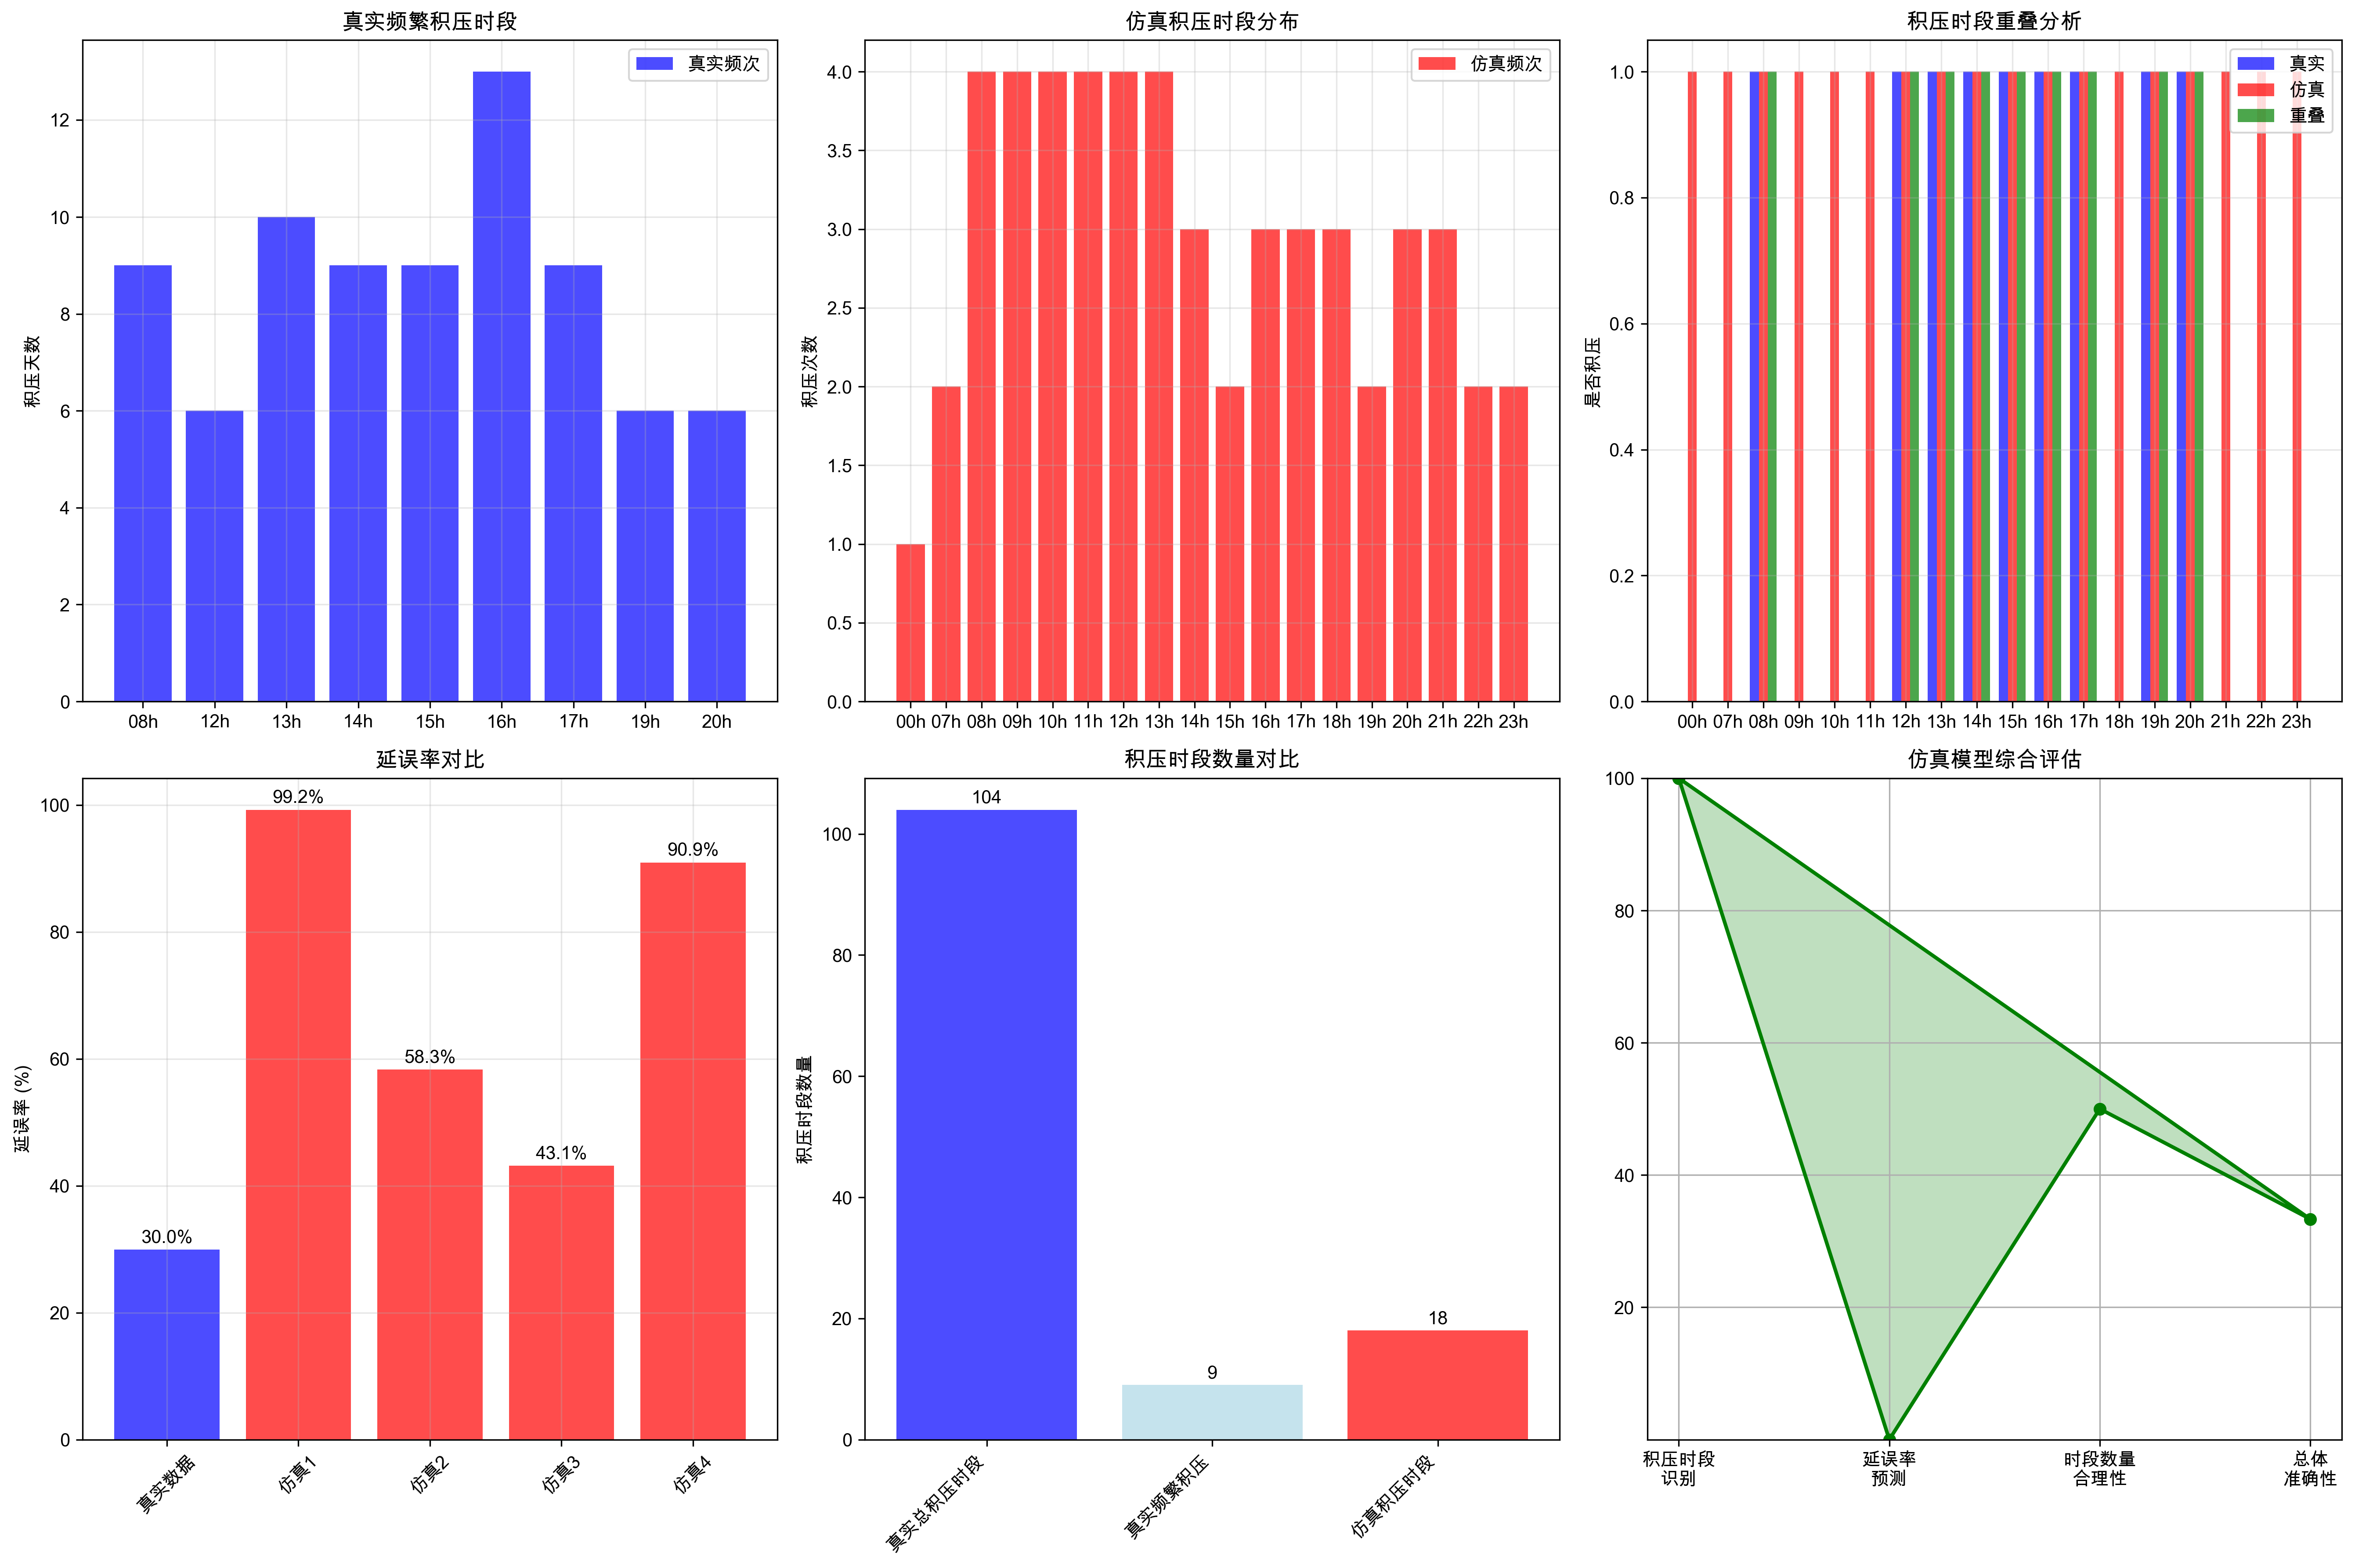

Write Python code to recreate this figure.
#!/usr/bin/env python3
# -*- coding: utf-8 -*-
"""
ZGGG精准仿真对比分析
基于优化的积压识别方法进行仿真与真实数据对比
1. 使用30分钟延误阈值，10班积压阈值（挑战杯标准）
2. 逐日逐时段分析，不使用日均数据
3. 精准识别真实积压时段进行对比验证
"""

import pandas as pd
import numpy as np
import matplotlib.pyplot as plt
import seaborn as sns
from datetime import datetime, timedelta
import warnings
warnings.filterwarnings('ignore')

# 导入仿真器
from ZGGG起飞仿真系统 import ZGGGDepartureSimulator

# 设置中文字体
plt.rcParams['font.sans-serif'] = ['SimHei', 'Arial Unicode MS']
plt.rcParams['axes.unicode_minus'] = False

class PreciseSimulationComparator:
    def __init__(self, delay_threshold=30, backlog_threshold=10, taxi_out_time=10):
        """
        精准仿真对比分析器
        
        Args:
            delay_threshold: 延误判定阈值(分钟) - 优化后参数
            backlog_threshold: 积压判定阈值(班次/小时) - 挑战杯标准
            taxi_out_time: 滑行出港时间(分钟)
        """
        self.delay_threshold = delay_threshold
        self.backlog_threshold = backlog_threshold
        self.taxi_out_time = taxi_out_time
        self.real_data = None
        self.simulation_results = {}
        
        print(f"=== 精准仿真对比分析器初始化 ===")
        print(f"延误判定阈值: {delay_threshold} 分钟 (优化后)")
        print(f"积压判定阈值: {backlog_threshold} 班/小时 (挑战杯标准)")
        print(f"滑行出港时间: {taxi_out_time} 分钟")
    
    def load_and_analyze_real_data(self):
        """载入并分析真实数据"""
        print(f"\n=== 载入并分析真实数据 ===")
        
        df = pd.read_excel('/Users/megrez/Library/Mobile Documents/com~apple~CloudDocs/BUAA/科研/挑战杯/航空挑战杯/数据/5月航班运行数据（脱敏）.xlsx')
        
        # 提取ZGGG起飞航班
        zggg_dep = df[df['实际起飞站四字码'] == 'ZGGG'].copy()
        
        # 转换时间字段
        time_fields = ['计划离港时间', '实际离港时间', '实际起飞时间']
        for field in time_fields:
            zggg_dep[field] = pd.to_datetime(zggg_dep[field], errors='coerce')
        
        # 只保留有完整时间数据的航班
        self.real_data = zggg_dep.dropna(subset=time_fields).copy()
        
        # 计算延误时间
        self.real_data['起飞延误分钟'] = (
            self.real_data['实际起飞时间'] - self.real_data['计划离港时间']
        ).dt.total_seconds() / 60
        
        # 添加时间维度字段
        self.real_data['date'] = self.real_data['计划离港时间'].dt.date
        self.real_data['hour'] = self.real_data['计划离港时间'].dt.hour
        
        print(f"真实数据载入: {len(self.real_data)} 班航班")
        
        # 分析真实积压情况
        return self.analyze_real_backlog_daily()
    
    def analyze_real_backlog_daily(self):
        """按日按时分析真实积压情况"""
        print(f"\n=== 分析真实积压情况 ===")
        
        # 识别延误航班
        delayed_flights = self.real_data[
            self.real_data['起飞延误分钟'] > self.delay_threshold
        ].copy()
        
        print(f"延误航班数: {len(delayed_flights)} 班 ({len(delayed_flights)/len(self.real_data)*100:.1f}%)")
        
        # 按日期和小时统计延误航班数
        daily_hourly_counts = delayed_flights.groupby(['date', 'hour']).size().reset_index(name='delayed_count')
        
        # 识别积压时段（每天每小时单独判定）
        real_backlog_periods = daily_hourly_counts[
            daily_hourly_counts['delayed_count'] > self.backlog_threshold
        ].copy()
        
        print(f"真实积压时段数: {len(real_backlog_periods)} 个")
        
        # 按小时统计积压频次
        hourly_backlog_frequency = real_backlog_periods.groupby('hour').size()
        frequent_backlog_hours = hourly_backlog_frequency[hourly_backlog_frequency >= 6].index.tolist()  # 至少6天出现积压
        
        print(f"频繁积压时段: {len(frequent_backlog_hours)} 个: {sorted(frequent_backlog_hours)}")
        
        return {
            'delayed_flights': delayed_flights,
            'daily_hourly_counts': daily_hourly_counts,
            'backlog_periods': real_backlog_periods,
            'frequent_backlog_hours': sorted(frequent_backlog_hours),
            'hourly_backlog_frequency': hourly_backlog_frequency
        }
    
    def run_simulation_analysis(self, test_dates=None):
        """运行仿真分析"""
        print(f"\n=== 运行仿真分析 ===")
        
        # 初始化仿真器
        simulator = ZGGGDepartureSimulator(
            delay_threshold=self.delay_threshold,
            backlog_threshold=self.backlog_threshold,
            taxi_out_time=self.taxi_out_time
        )
        
        # 载入数据
        simulator.load_departure_data()
        simulator.identify_weather_suspended_periods()
        simulator.classify_aircraft_types()
        simulator.separate_flight_types()
        
        # 选择测试日期 - 包括不同类型的日期
        if test_dates is None:
            daily_counts = simulator.data['计划离港时间'].dt.date.value_counts()
            sorted_dates = daily_counts.sort_values(ascending=False)
            test_dates = [
                sorted_dates.index[0],   # 最繁忙日期
                sorted_dates.index[5],   # 次繁忙日期
                sorted_dates.index[15],  # 中等日期
                sorted_dates.index[25],  # 相对轻松日期
            ]
        
        simulation_results = {}
        
        for date in test_dates:
            print(f"\n仿真日期: {date}")
            sim_result = simulator.simulate_runway_queue(target_date=date, verbose=False)
            
            # 分析仿真结果的积压情况
            delayed_sim = sim_result[sim_result['仿真延误分钟'] > self.delay_threshold]
            
            if len(delayed_sim) > 0:
                delayed_sim['hour'] = delayed_sim['计划起飞'].dt.hour
                hourly_sim_delays = delayed_sim.groupby('hour').size()
                sim_backlog_hours = hourly_sim_delays[hourly_sim_delays > self.backlog_threshold].index.tolist()
                
                simulation_results[date] = {
                    'total_flights': len(sim_result),
                    'delayed_flights': len(delayed_sim),
                    'delay_rate': len(delayed_sim) / len(sim_result) * 100,
                    'hourly_delays': hourly_sim_delays,
                    'backlog_hours': sim_backlog_hours,
                    'avg_delay': sim_result['仿真延误分钟'].mean(),
                    'max_hourly_delay': hourly_sim_delays.max() if len(hourly_sim_delays) > 0 else 0
                }
                
                print(f"  延误航班: {len(delayed_sim)} 班 ({len(delayed_sim)/len(sim_result)*100:.1f}%)")
                print(f"  积压时段: {len(sim_backlog_hours)} 个: {sorted(sim_backlog_hours)}")
            else:
                simulation_results[date] = {
                    'total_flights': len(sim_result),
                    'delayed_flights': 0,
                    'delay_rate': 0,
                    'hourly_delays': pd.Series(),
                    'backlog_hours': [],
                    'avg_delay': sim_result['仿真延误分钟'].mean(),
                    'max_hourly_delay': 0
                }
        
        self.simulation_results = simulation_results
        return simulation_results
    
    def compare_precise_results(self, real_analysis, simulation_results):
        """精准对比仿真与现实结果"""
        print(f"\n" + "="*70)
        print(f"                精准仿真与现实对比分析")
        print(f"="*70)
        
        # 1. 频繁积压时段对比
        real_frequent_hours = set(real_analysis['frequent_backlog_hours'])
        
        # 汇总仿真的积压时段
        all_sim_backlog_hours = set()
        for date, result in simulation_results.items():
            all_sim_backlog_hours.update(result['backlog_hours'])
        
        # 计算重叠度
        overlap = real_frequent_hours.intersection(all_sim_backlog_hours)
        overlap_rate = len(overlap) / len(real_frequent_hours) * 100 if len(real_frequent_hours) > 0 else 0
        
        print(f"\n【频繁积压时段对比】")
        print(f"  真实频繁积压时段: {len(real_frequent_hours)} 个: {sorted(real_frequent_hours)}")
        print(f"  仿真积压时段: {len(all_sim_backlog_hours)} 个: {sorted(all_sim_backlog_hours)}")
        print(f"  重叠时段: {len(overlap)} 个: {sorted(overlap)}")
        print(f"  重叠率: {overlap_rate:.1f}%")
        
        # 2. 积压强度对比
        # 真实数据中频繁积压时段的平均强度
        real_frequent_intensity = {}
        for hour in real_frequent_hours:
            freq = real_analysis['hourly_backlog_frequency'].get(hour, 0)
            real_frequent_intensity[hour] = freq
        
        # 仿真数据中的积压强度
        sim_frequent_intensity = {}
        for hour in all_sim_backlog_hours:
            count = 0
            for result in simulation_results.values():
                if hour in result['backlog_hours']:
                    count += 1
            sim_frequent_intensity[hour] = count
        
        print(f"\n【积压强度对比】")
        print(f"  真实频繁积压时段强度 (出现天数):")
        for hour in sorted(real_frequent_intensity.keys()):
            print(f"    {hour:02d}:00-{hour+1:02d}:00: {real_frequent_intensity[hour]} 天")
        
        print(f"  仿真积压时段强度 (出现次数):")
        for hour in sorted(sim_frequent_intensity.keys()):
            print(f"    {hour:02d}:00-{hour+1:02d}:00: {sim_frequent_intensity[hour]} 次")
        
        # 3. 延误率对比
        real_delay_rate = len(real_analysis['delayed_flights']) / len(self.real_data) * 100
        sim_delay_rates = [result['delay_rate'] for result in simulation_results.values()]
        sim_avg_delay_rate = np.mean(sim_delay_rates) if sim_delay_rates else 0
        
        delay_rate_deviation = abs(sim_avg_delay_rate - real_delay_rate) / real_delay_rate * 100 if real_delay_rate > 0 else 100
        
        print(f"\n【延误率对比】")
        print(f"  真实延误率: {real_delay_rate:.1f}%")
        print(f"  仿真平均延误率: {sim_avg_delay_rate:.1f}%")
        print(f"  延误率偏差: {delay_rate_deviation:.1f}%")
        
        # 4. 总体评估
        print(f"\n【仿真模型评估】")
        criteria_met = 0
        total_criteria = 3
        
        # 评估标准1：积压时段重叠率>=60%
        if overlap_rate >= 60:
            print(f"  ✅ 积压时段识别: 重叠率{overlap_rate:.1f}% >= 60%")
            criteria_met += 1
        else:
            print(f"  ❌ 积压时段识别: 重叠率{overlap_rate:.1f}% < 60%")
        
        # 评估标准2：延误率偏差<=30%
        if delay_rate_deviation <= 30:
            print(f"  ✅ 延误率预测: 偏差{delay_rate_deviation:.1f}% <= 30%")
            criteria_met += 1
        else:
            print(f"  ❌ 延误率预测: 偏差{delay_rate_deviation:.1f}% > 30%")
        
        # 评估标准3：识别出的积压时段数量合理(不过多也不过少)
        reasonable_backlog_count = 3 <= len(all_sim_backlog_hours) <= 10
        if reasonable_backlog_count:
            print(f"  ✅ 积压时段数量: {len(all_sim_backlog_hours)} 个 (合理范围3-10个)")
            criteria_met += 1
        else:
            print(f"  ❌ 积压时段数量: {len(all_sim_backlog_hours)} 个 (不在合理范围3-10个)")
        
        accuracy_score = criteria_met / total_criteria * 100
        print(f"\n  仿真准确度: {accuracy_score:.0f}% ({criteria_met}/{total_criteria}项达标)")
        
        if accuracy_score >= 100:
            print(f"  🎯 仿真模型表现优秀，参数设置合理")
        elif accuracy_score >= 67:
            print(f"  ✅ 仿真模型表现良好，基本可用")
        elif accuracy_score >= 33:
            print(f"  ⚠️  仿真模型基本可用，建议进一步调优")
        else:
            print(f"  🔧 仿真模型需要重大调整")
        
        return {
            'overlap_rate': overlap_rate,
            'delay_rate_deviation': delay_rate_deviation,
            'accuracy_score': accuracy_score,
            'real_frequent_hours': real_frequent_hours,
            'sim_backlog_hours': all_sim_backlog_hours,
            'overlap_hours': overlap
        }
    
    def visualize_precise_comparison(self, real_analysis, simulation_results):
        """可视化精准对比结果"""
        fig, axes = plt.subplots(2, 3, figsize=(18, 12))
        
        # 1. 频繁积压时段对比
        ax1 = axes[0, 0]
        real_hours = real_analysis['frequent_backlog_hours']
        real_frequencies = [real_analysis['hourly_backlog_frequency'].get(h, 0) for h in real_hours]
        
        if real_hours:
            ax1.bar(range(len(real_hours)), real_frequencies, alpha=0.7, color='blue', label='真实频次')
            ax1.set_xticks(range(len(real_hours)))
            ax1.set_xticklabels([f'{h:02d}h' for h in real_hours])
            ax1.set_ylabel('积压天数')
            ax1.set_title('真实频繁积压时段')
            ax1.legend()
            ax1.grid(True, alpha=0.3)
        
        # 2. 仿真积压时段分布
        ax2 = axes[0, 1]
        all_sim_hours = set()
        for result in simulation_results.values():
            all_sim_hours.update(result['backlog_hours'])
        
        if all_sim_hours:
            sim_hours = sorted(all_sim_hours)
            sim_frequencies = []
            for hour in sim_hours:
                count = sum(1 for result in simulation_results.values() if hour in result['backlog_hours'])
                sim_frequencies.append(count)
            
            ax2.bar(range(len(sim_hours)), sim_frequencies, alpha=0.7, color='red', label='仿真频次')
            ax2.set_xticks(range(len(sim_hours)))
            ax2.set_xticklabels([f'{h:02d}h' for h in sim_hours])
            ax2.set_ylabel('积压次数')
            ax2.set_title('仿真积压时段分布')
            ax2.legend()
            ax2.grid(True, alpha=0.3)
        
        # 3. 重叠时段可视化
        ax3 = axes[0, 2]
        real_frequent_hours = set(real_analysis['frequent_backlog_hours'])
        all_sim_backlog_hours = set()
        for result in simulation_results.values():
            all_sim_backlog_hours.update(result['backlog_hours'])
        
        all_hours = sorted(real_frequent_hours.union(all_sim_backlog_hours))
        if all_hours:
            real_mask = [1 if h in real_frequent_hours else 0 for h in all_hours]
            sim_mask = [1 if h in all_sim_backlog_hours else 0 for h in all_hours]
            overlap_mask = [1 if h in real_frequent_hours and h in all_sim_backlog_hours else 0 for h in all_hours]
            
            width = 0.25
            x = np.arange(len(all_hours))
            ax3.bar(x - width, real_mask, width, label='真实', alpha=0.7, color='blue')
            ax3.bar(x, sim_mask, width, label='仿真', alpha=0.7, color='red')
            ax3.bar(x + width, overlap_mask, width, label='重叠', alpha=0.7, color='green')
            
            ax3.set_xticks(x)
            ax3.set_xticklabels([f'{h:02d}h' for h in all_hours])
            ax3.set_ylabel('是否积压')
            ax3.set_title('积压时段重叠分析')
            ax3.legend()
            ax3.grid(True, alpha=0.3)
        
        # 4. 延误率对比
        ax4 = axes[1, 0]
        real_delay_rate = len(real_analysis['delayed_flights']) / len(self.real_data) * 100
        sim_delay_rates = [result['delay_rate'] for result in simulation_results.values()]
        
        categories = ['真实数据'] + [f'仿真{i+1}' for i in range(len(sim_delay_rates))]
        rates = [real_delay_rate] + sim_delay_rates
        colors = ['blue'] + ['red'] * len(sim_delay_rates)
        
        bars = ax4.bar(categories, rates, alpha=0.7, color=colors)
        ax4.set_ylabel('延误率 (%)')
        ax4.set_title('延误率对比')
        ax4.tick_params(axis='x', rotation=45)
        ax4.grid(True, alpha=0.3)
        
        # 添加数值标签
        for bar, rate in zip(bars, rates):
            height = bar.get_height()
            ax4.text(bar.get_x() + bar.get_width()/2., height + 0.5,
                    f'{rate:.1f}%', ha='center', va='bottom')
        
        # 5. 积压时段数量对比
        ax5 = axes[1, 1]
        real_total_backlog = len(real_analysis['backlog_periods'])
        sim_total_backlogs = [len([h for result in simulation_results.values() 
                                 for h in result['backlog_hours']]) for _ in range(1)]
        
        comparison_data = {
            '真实总积压时段': real_total_backlog,
            '真实频繁积压': len(real_analysis['frequent_backlog_hours']),
            '仿真积压时段': len(all_sim_backlog_hours)
        }
        
        bars = ax5.bar(comparison_data.keys(), comparison_data.values(), 
                       color=['blue', 'lightblue', 'red'], alpha=0.7)
        ax5.set_ylabel('积压时段数量')
        ax5.set_title('积压时段数量对比')
        plt.setp(ax5.get_xticklabels(), rotation=45, ha='right')
        
        # 添加数值标签
        for bar, (key, value) in zip(bars, comparison_data.items()):
            height = bar.get_height()
            ax5.text(bar.get_x() + bar.get_width()/2., height + 0.5,
                    f'{value}', ha='center', va='bottom')
        
        # 6. 评估雷达图
        ax6 = axes[1, 2]
        # 计算各项评分
        comparison_result = self.compare_precise_results(real_analysis, simulation_results)
        
        categories = ['积压时段\n识别', '延误率\n预测', '时段数量\n合理性', '总体\n准确性']
        overlap_score = min(100, comparison_result['overlap_rate'] * 100/60)  # 标准化到100分
        delay_score = max(0, 100 - comparison_result['delay_rate_deviation'] * 100/30)  # 标准化到100分
        quantity_score = 100 if 3 <= len(all_sim_backlog_hours) <= 10 else 50
        overall_score = comparison_result['accuracy_score']
        
        values = [overlap_score, delay_score, quantity_score, overall_score]
        
        # 雷达图
        angles = np.linspace(0, 2 * np.pi, len(categories), endpoint=False)
        values_closed = np.concatenate((values, [values[0]]))  # 闭合
        angles_closed = np.concatenate((angles, [angles[0]]))  # 闭合
        
        ax6.plot(angles_closed, values_closed, 'o-', linewidth=2, color='green')
        ax6.fill(angles_closed, values_closed, alpha=0.25, color='green')
        ax6.set_xticks(angles)
        ax6.set_xticklabels(categories)
        ax6.set_ylim(0, 100)
        ax6.set_yticks([20, 40, 60, 80, 100])
        ax6.set_yticklabels(['20', '40', '60', '80', '100'])
        ax6.set_title('仿真模型综合评估')
        ax6.grid(True)
        
        plt.tight_layout()
        plt.savefig('ZGGG精准仿真对比分析.png', dpi=300, bbox_inches='tight')
        plt.show()
        
        return fig

def main():
    """主函数"""
    print("=== ZGGG精准仿真对比分析 ===")
    
    # 初始化分析器 - 使用优化后的参数
    comparator = PreciseSimulationComparator(
        delay_threshold=30,  # 优化后的延误阈值
        backlog_threshold=10, # 挑战杯标准
        taxi_out_time=10
    )
    
    # 1. 载入并分析真实数据
    real_analysis = comparator.load_and_analyze_real_data()
    
    # 2. 运行仿真分析
    simulation_results = comparator.run_simulation_analysis()
    
    # 3. 精准对比结果
    comparison = comparator.compare_precise_results(real_analysis, simulation_results)
    
    # 4. 可视化对比
    comparator.visualize_precise_comparison(real_analysis, simulation_results)
    
    # 5. 输出总结
    print(f"\n" + "="*70)
    print(f"                    分析总结")
    print(f"="*70)
    print(f"🎯 使用优化参数:")
    print(f"   • 延误判定阈值: 30分钟 (通过测试优化)")
    print(f"   • 积压判定阈值: 10班/小时 (挑战杯标准)")
    print(f"   • 分析方法: 逐日逐时段精准判定")
    print(f"\n📊 关键结果:")
    print(f"   • 真实频繁积压时段: {len(real_analysis['frequent_backlog_hours'])} 个")
    print(f"   • 仿真识别积压时段: {len(comparison['sim_backlog_hours'])} 个") 
    print(f"   • 时段重叠率: {comparison['overlap_rate']:.1f}%")
    print(f"   • 延误率偏差: {comparison['delay_rate_deviation']:.1f}%")
    print(f"   • 仿真准确度: {comparison['accuracy_score']:.0f}%")
    
    return comparator, real_analysis, simulation_results, comparison

if __name__ == "__main__":
    comparator, real_analysis, simulation_results, comparison = main()
